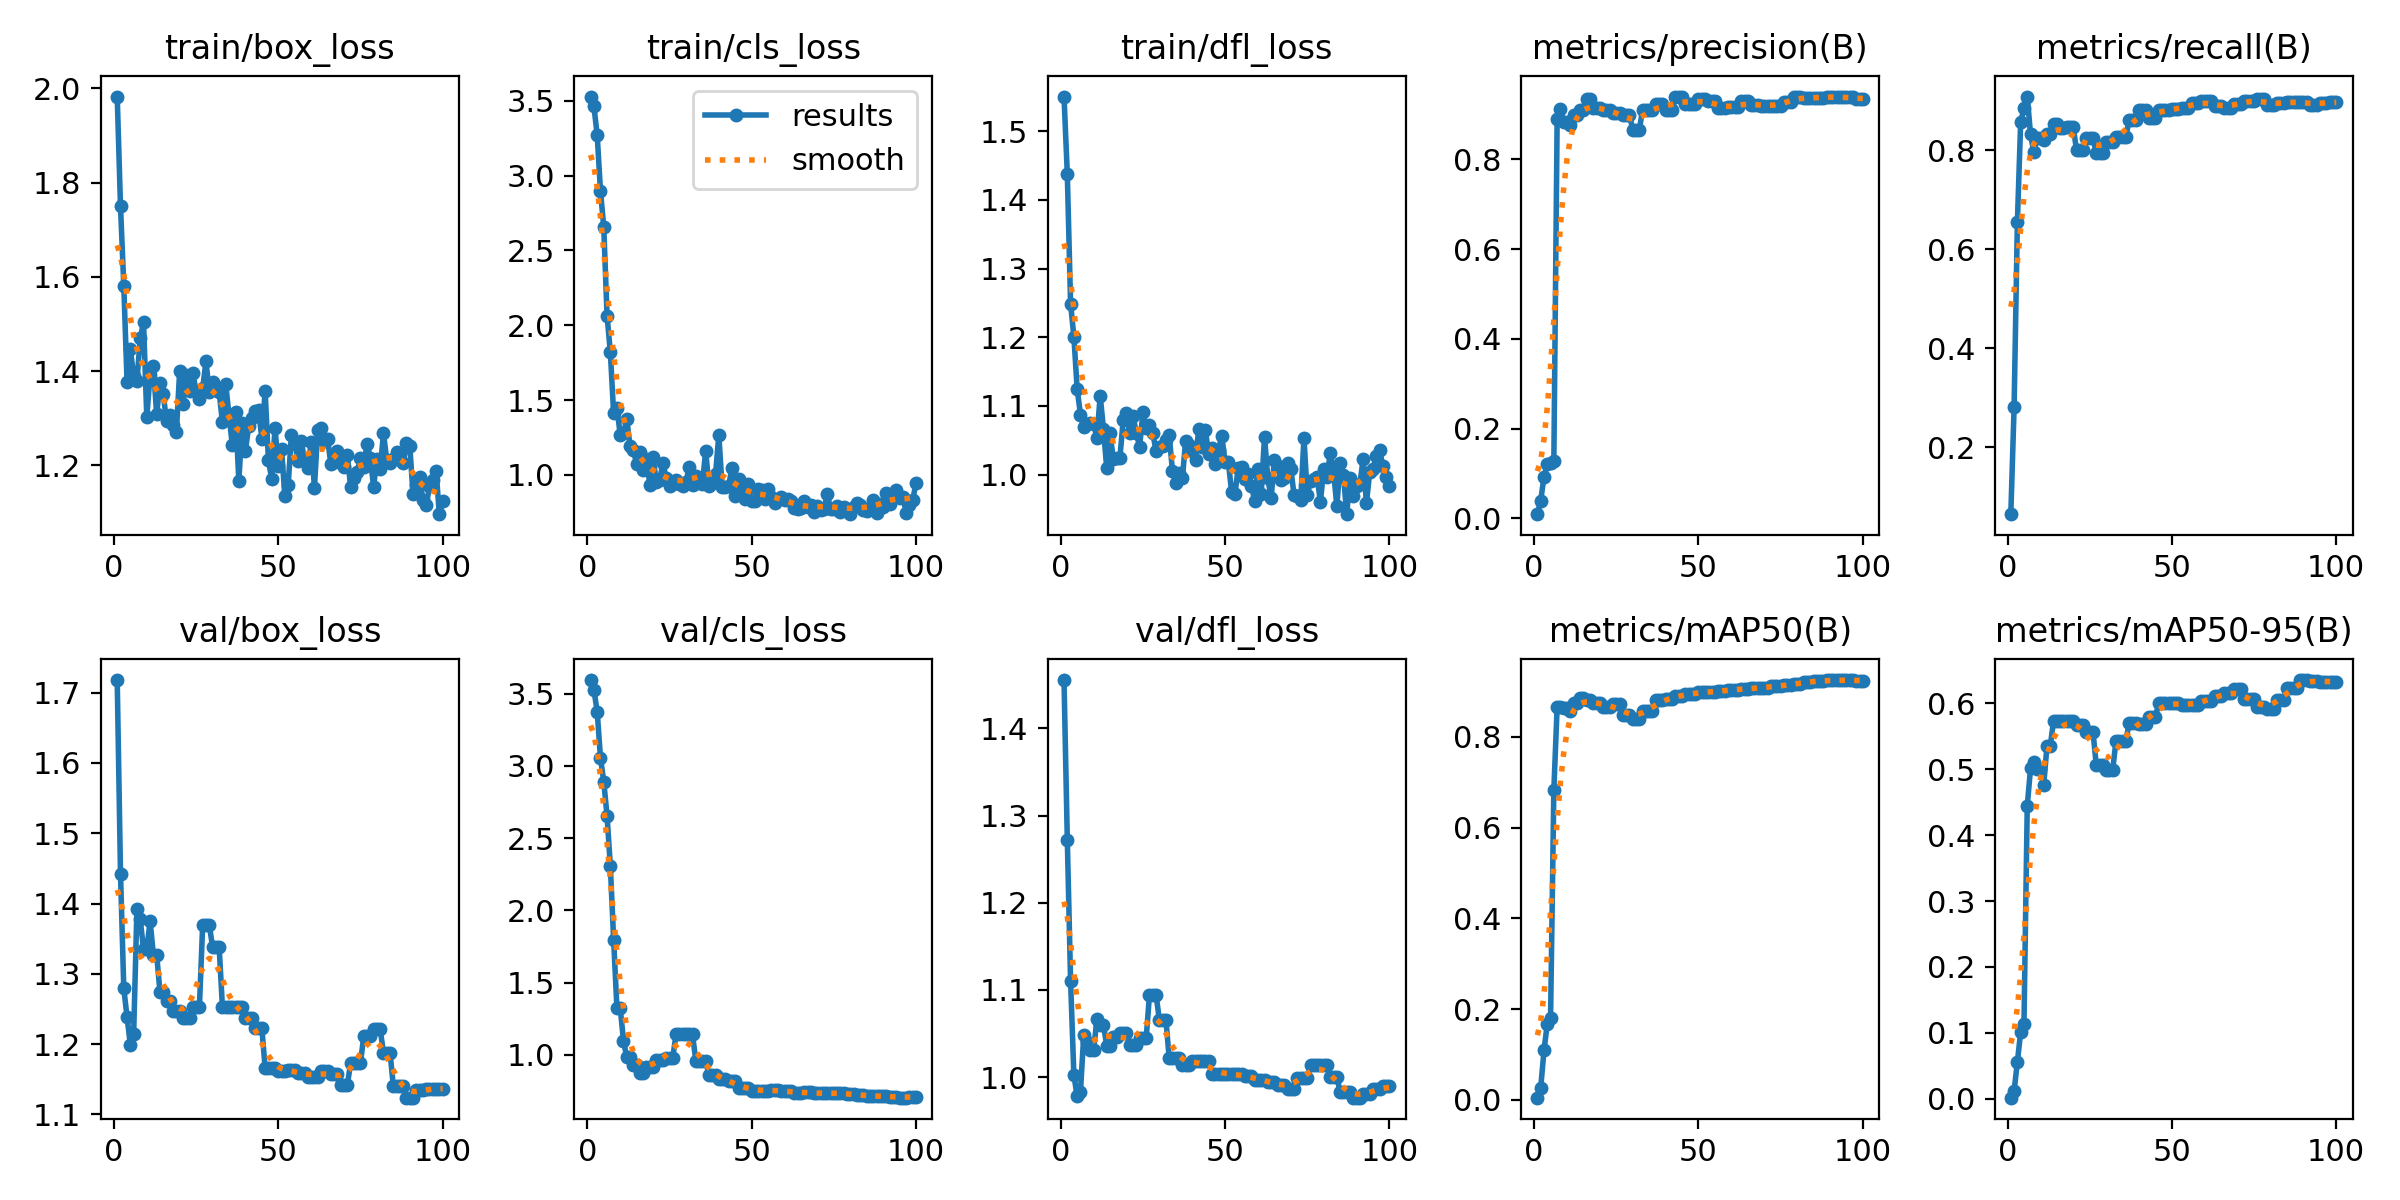

Data behind this chart, as committed beside it:
epoch, train/box_loss, train/cls_loss, train/dfl_loss, metrics/precision(B), metrics/recall(B), metrics/mAP50(B), metrics/mAP50-95(B), val/box_loss, val/cls_loss, val/dfl_loss, lr/pg0, lr/pg1, lr/pg2
1, 1.983, 3.529, 1.551, 0.00912, 0.065, 0.00486, 0.0017, 1.718, 3.594, 1.456, 6e-05, 6e-05, 6e-05
2, 1.75, 3.463, 1.438, 0.03947, 0.2812, 0.02672, 0.01194, 1.442, 3.527, 1.272, 0.0001386, 0.0001386, 0.0001386
3, 1.581, 3.272, 1.248, 0.09193, 0.655, 0.1089, 0.05617, 1.279, 3.375, 1.11, 0.0002156, 0.0002156, 0.0002156
4, 1.377, 2.898, 1.201, 0.1203, 0.8575, 0.1677, 0.1016, 1.238, 3.056, 1.002, 0.0002911, 0.0002911, 0.0002911
5, 1.447, 2.656, 1.125, 0.1242, 0.885, 0.1813, 0.1133, 1.199, 2.891, 0.9779, 0.000365, 0.000365, 0.000365
6, 1.389, 2.064, 1.087, 0.1275, 0.9087, 0.6834, 0.4446, 1.214, 2.655, 0.9834, 0.0004372, 0.0004372, 0.0004372
7, 1.379, 1.821, 1.07, 0.8891, 0.8321, 0.8655, 0.5016, 1.393, 2.308, 1.048, 0.0005079, 0.0005079, 0.0005079
8, 1.47, 1.412, 1.074, 0.9126, 0.7966, 0.865, 0.511, 1.377, 1.798, 1.041, 0.000577, 0.000577, 0.000577
9, 1.504, 1.447, 1.076, 0.8824, 0.8251, 0.8637, 0.5011, 1.335, 1.325, 1.031, 0.0006446, 0.0006446, 0.0006446
10, 1.303, 1.268, 1.074, 0.8824, 0.8251, 0.8637, 0.5011, 1.335, 1.325, 1.031, 0.0007105, 0.0007105, 0.0007105
11, 1.392, 1.277, 1.053, 0.877, 0.8202, 0.8563, 0.4761, 1.375, 1.099, 1.066, 0.0007749, 0.0007749, 0.0007749
12, 1.411, 1.372, 1.115, 0.8998, 0.8325, 0.8752, 0.5351, 1.327, 0.9832, 1.06, 0.0008376, 0.0008376, 0.0008376
13, 1.308, 1.192, 1.067, 0.8998, 0.8325, 0.8752, 0.5351, 1.327, 0.9832, 1.06, 0.0008988, 0.0008988, 0.0008988
14, 1.375, 1.164, 1.009, 0.9094, 0.8536, 0.8849, 0.5737, 1.274, 0.9323, 1.036, 0.0009584, 0.0009584, 0.0009584
15, 1.351, 1.074, 1.06, 0.9094, 0.8536, 0.8849, 0.5737, 1.274, 0.9323, 1.036, 0.001017, 0.001017, 0.001017
16, 1.295, 1.154, 1.023, 0.9352, 0.845, 0.8808, 0.5727, 1.261, 0.8782, 1.046, 0.001073, 0.001073, 0.001073
17, 1.307, 1.032, 1.024, 0.9352, 0.845, 0.8808, 0.5727, 1.261, 0.8782, 1.046, 0.001128, 0.001128, 0.001128
18, 1.285, 1.108, 1.024, 0.9137, 0.8466, 0.8759, 0.5739, 1.247, 0.9187, 1.05, 0.001181, 0.001181, 0.001181
19, 1.271, 0.9348, 1.079, 0.9137, 0.8466, 0.8759, 0.5739, 1.247, 0.9187, 1.05, 0.001233, 0.001233, 0.001233
20, 1.401, 1.119, 1.089, 0.9137, 0.8466, 0.8759, 0.5739, 1.247, 0.9187, 1.05, 0.001283, 0.001283, 0.001283
21, 1.33, 0.9486, 1.06, 0.9091, 0.8, 0.8664, 0.5675, 1.237, 0.9627, 1.037, 0.001331, 0.001331, 0.001331
22, 1.392, 0.9682, 1.085, 0.9091, 0.8, 0.8664, 0.5675, 1.237, 0.9627, 1.037, 0.001378, 0.001378, 0.001378
23, 1.359, 1.078, 1.061, 0.9091, 0.8, 0.8664, 0.5675, 1.237, 0.9627, 1.037, 0.001424, 0.001424, 0.001424
24, 1.396, 0.9774, 1.04, 0.9041, 0.8244, 0.8728, 0.5568, 1.253, 0.9817, 1.045, 0.001467, 0.001467, 0.001467
25, 1.357, 0.9224, 1.09, 0.9041, 0.8244, 0.8728, 0.5568, 1.253, 0.9817, 1.045, 0.00151, 0.00151, 0.00151
26, 1.341, 0.9506, 1.068, 0.9041, 0.8244, 0.8728, 0.5568, 1.253, 0.9817, 1.045, 0.001505, 0.001505, 0.001505
27, 1.363, 0.9684, 1.072, 0.8988, 0.795, 0.8484, 0.5063, 1.37, 1.147, 1.095, 0.001505, 0.001505, 0.001505
28, 1.421, 0.9393, 1.061, 0.8988, 0.795, 0.8484, 0.5063, 1.37, 1.147, 1.095, 0.001485, 0.001485, 0.001485
29, 1.356, 0.922, 1.034, 0.8988, 0.795, 0.8484, 0.5063, 1.37, 1.147, 1.095, 0.001465, 0.001465, 0.001465
30, 1.376, 0.949, 1.04, 0.8656, 0.8175, 0.8388, 0.4994, 1.339, 1.142, 1.066, 0.001446, 0.001446, 0.001446
31, 1.362, 1.054, 1.041, 0.8656, 0.8175, 0.8388, 0.4994, 1.339, 1.142, 1.066, 0.001426, 0.001426, 0.001426
32, 1.356, 0.931, 1.05, 0.8656, 0.8175, 0.8388, 0.4994, 1.339, 1.142, 1.066, 0.001406, 0.001406, 0.001406
33, 1.293, 0.993, 1.057, 0.9105, 0.8275, 0.8565, 0.5436, 1.253, 0.9606, 1.022, 0.001386, 0.001386, 0.001386
34, 1.373, 0.9566, 1.005, 0.9105, 0.8275, 0.8565, 0.5436, 1.253, 0.9606, 1.022, 0.001366, 0.001366, 0.001366
35, 1.307, 0.9404, 0.988, 0.9105, 0.8275, 0.8565, 0.5436, 1.253, 0.9606, 1.022, 0.001347, 0.001347, 0.001347
36, 1.244, 1.16, 1.002, 0.9105, 0.8275, 0.8565, 0.5436, 1.253, 0.9606, 1.022, 0.001327, 0.001327, 0.001327
37, 1.314, 0.9252, 0.9944, 0.9224, 0.8616, 0.8813, 0.5697, 1.253, 0.8599, 1.014, 0.001307, 0.001307, 0.001307
38, 1.167, 0.9424, 1.049, 0.9224, 0.8616, 0.8813, 0.5697, 1.253, 0.8599, 1.014, 0.001287, 0.001287, 0.001287
39, 1.289, 1.004, 1.042, 0.9224, 0.8616, 0.8813, 0.5697, 1.253, 0.8599, 1.014, 0.001267, 0.001267, 0.001267
40, 1.231, 1.265, 1.034, 0.9097, 0.8817, 0.8838, 0.569, 1.237, 0.8306, 1.018, 0.001248, 0.001248, 0.001248
41, 1.284, 0.9206, 1.022, 0.9097, 0.8817, 0.8838, 0.569, 1.237, 0.8306, 1.018, 0.001228, 0.001228, 0.001228
42, 1.3, 0.9216, 1.066, 0.9097, 0.8817, 0.8838, 0.569, 1.237, 0.8306, 1.018, 0.001208, 0.001208, 0.001208
43, 1.315, 0.9271, 1.04, 0.939, 0.8657, 0.8899, 0.5792, 1.223, 0.818, 1.018, 0.001188, 0.001188, 0.001188
44, 1.318, 1.048, 1.065, 0.939, 0.8657, 0.8899, 0.5792, 1.223, 0.818, 1.018, 0.001168, 0.001168, 0.001168
45, 1.257, 0.8595, 1.03, 0.939, 0.8657, 0.8899, 0.5792, 1.223, 0.818, 1.018, 0.001149, 0.001149, 0.001149
46, 1.358, 0.9716, 1.038, 0.9228, 0.8821, 0.8957, 0.6013, 1.166, 0.7723, 1.004, 0.001129, 0.001129, 0.001129
47, 1.211, 0.9283, 1.015, 0.9228, 0.8821, 0.8957, 0.6013, 1.166, 0.7723, 1.004, 0.001109, 0.001109, 0.001109
48, 1.171, 0.8401, 1.036, 0.9228, 0.8821, 0.8957, 0.6013, 1.166, 0.7723, 1.004, 0.001089, 0.001089, 0.001089
49, 1.279, 0.9379, 1.056, 0.9228, 0.8821, 0.8957, 0.6013, 1.166, 0.7723, 1.004, 0.001069, 0.001069, 0.001069
50, 1.2, 0.8243, 1.019, 0.9334, 0.8838, 0.8982, 0.6003, 1.162, 0.7515, 1.004, 0.00105, 0.00105, 0.00105
51, 1.234, 0.8273, 1.018, 0.9334, 0.8838, 0.8982, 0.6003, 1.162, 0.7515, 1.004, 0.00103, 0.00103, 0.00103
52, 1.135, 0.9054, 0.9741, 0.9334, 0.8838, 0.8982, 0.6003, 1.162, 0.7515, 1.004, 0.00101, 0.00101, 0.00101
53, 1.158, 0.9008, 0.9721, 0.9295, 0.885, 0.8994, 0.5969, 1.164, 0.7531, 1.003, 0.0009902, 0.0009902, 0.0009902
54, 1.264, 0.8407, 1.01, 0.9295, 0.885, 0.8994, 0.5969, 1.164, 0.7531, 1.003, 0.0009704, 0.0009704, 0.0009704
55, 1.248, 0.9079, 1.01, 0.9295, 0.885, 0.8994, 0.5969, 1.164, 0.7531, 1.003, 0.0009506, 0.0009506, 0.0009506
56, 1.21, 0.8525, 0.9938, 0.9133, 0.8958, 0.9013, 0.5983, 1.158, 0.7585, 1.001, 0.0009308, 0.0009308, 0.0009308
57, 1.252, 0.8132, 1.001, 0.9133, 0.8958, 0.9013, 0.5983, 1.158, 0.7585, 1.001, 0.000911, 0.000911, 0.000911
58, 1.21, 0.8382, 0.9832, 0.9133, 0.8958, 0.9013, 0.5983, 1.158, 0.7585, 1.001, 0.0008912, 0.0008912, 0.0008912
59, 1.195, 0.8508, 0.9622, 0.9156, 0.8988, 0.9034, 0.6044, 1.153, 0.7483, 0.9971, 0.0008714, 0.0008714, 0.0008714
60, 1.249, 0.8343, 1.008, 0.9156, 0.8988, 0.9034, 0.6044, 1.153, 0.7483, 0.9971, 0.0008516, 0.0008516, 0.0008516
... 40 more rows
